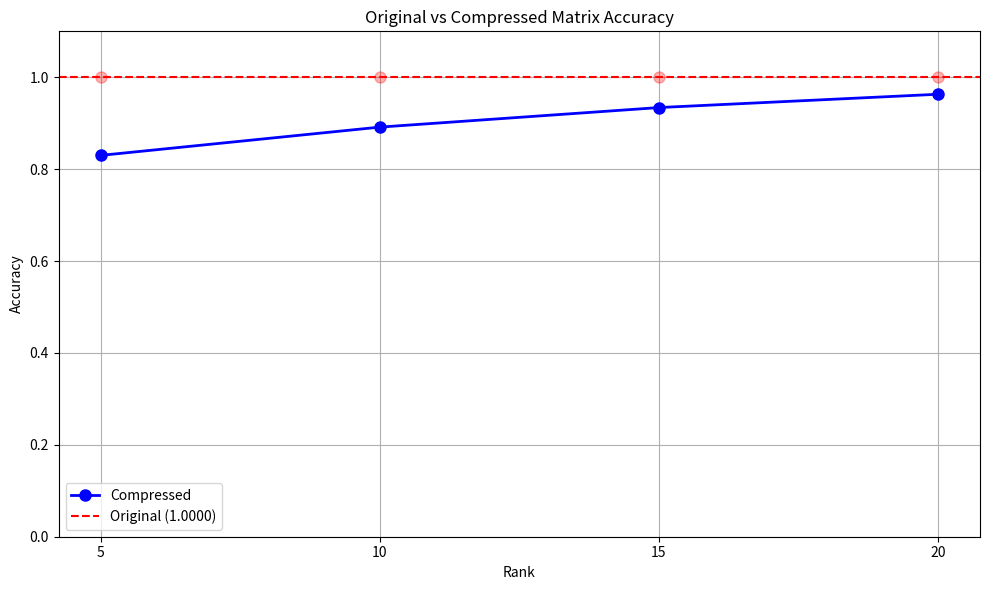

This figure's Python source:
# Copyright (c) 2024 Zenteiq Aitech Innovations Private Limited and
# AiREX Lab, Indian Institute of Science, Bangalore.
# All rights reserved.
#
# This file is part of SciREX
# (Scientific Research and Engineering eXcellence Platform),
# developed jointly by Zenteiq Aitech Innovations and AiREX Lab
# [redacted]
#
# Licensed under the Apache License, Version 2.0 (the "License");
# you may not use this file except in compliance with the License.
# You may obtain a copy of the License at
#
#     http://www.apache.org/licenses/LICENSE-2.0
#
# Unless required by applicable law or agreed to in writing, software
# distributed under the License is distributed on an "AS IS" BASIS,
# WITHOUT WARRANTIES OR CONDITIONS OF ANY KIND, either express or implied.
# See the License for the specific language governing permissions and
# limitations under the License.
#
# For any clarifications or special considerations,
# please contact: [email redacted]

"""
Example Script: tensor_svd.py
    Implements matrix compression using SVD (Singular Value Decomposition) to demonstrate 
    dimensionality reduction. Compresses a 50x40 matrix using different ranks and 
    analyzes compression ratio and accuracy.

    Features:
        - SVD-based matrix compression
        - Compression ratio analysis
        - Accuracy visualization
        
    Dependencies: NumPy, Matplotlib
        
    Version: 01/27/2025
"""

import numpy as np
import matplotlib.pyplot as plt

# matrix (50x40)
original_matrix = np.random.random((50, 40))


def compress_matrix(matrix, rank):
    U, s, Vt = np.linalg.svd(matrix, full_matrices=False)

    # Truncate to rank
    U_compressed = U[:, :rank]
    s_compressed = s[:rank]
    Vt_compressed = Vt[:rank, :]

    # Reconstruct matrix
    reconstructed = U_compressed @ np.diag(s_compressed) @ Vt_compressed

    # Calculate reconstruction accuracy (1 - normalized error)
    error = np.mean((matrix - reconstructed) ** 2)
    max_possible_error = np.mean(matrix**2)
    accuracy = 1 - (error / max_possible_error)

    # Calculate compression size
    original_size = matrix.size
    compressed_size = U_compressed.size + s_compressed.size + Vt_compressed.size
    compression_ratio = compressed_size / original_size

    return (
        accuracy,
        compressed_size,
        compression_ratio,
        U_compressed.shape,
        s_compressed.shape,
        Vt_compressed.shape,
    )


# Calculate original matrix accuracy and size
original_accuracy = 1.0
original_size = original_matrix.size
print(f"Original matrix shape: {original_matrix.shape}")
print(f"Original matrix size: {original_size} elements")
print(f"Original matrix accuracy: {original_accuracy:.4f}")

# Test different ranks
ranks = [5, 10, 15, 20]
accuracies = []
sizes = []
ratios = []

print("\nCompression Details:")
print("-" * 70)
for rank in ranks:
    accuracy, compressed_size, ratio, U_shape, s_shape, Vt_shape = compress_matrix(
        original_matrix, rank
    )
    accuracies.append(accuracy)
    sizes.append(compressed_size)
    ratios.append(ratio)

    print(f"Rank {rank:2d}:")
    print(f"  - Matrix Shapes after SVD:")
    print(f"    * U matrix: {U_shape} = {U_shape[0] * U_shape[1]} elements")
    print(f"    * s vector: {s_shape} = {s_shape[0]} elements")
    print(f"    * Vt matrix: {Vt_shape} = {Vt_shape[0] * Vt_shape[1]} elements")
    print(f"  - Accuracy: {accuracy:.4f}")
    print(f"  - Original Size: {original_size} elements")
    print(f"  - Compressed Size: {compressed_size} elements")
    print(
        f"  - Compression Ratio: {ratio:.2f} (model is {ratio*100:.1f}% of original size)"
    )
    print(f"  - Size Reduction: {(1-ratio)*100:.1f}%")
    print("-" * 70)

# Plot accuracy comparison
plt.figure(figsize=(10, 6))

# Plot compressed accuracies
plt.plot(ranks, accuracies, "bo-", linewidth=2, markersize=8, label="Compressed")

# Plot original accuracy
plt.axhline(
    y=original_accuracy,
    color="r",
    linestyle="--",
    label=f"Original ({original_accuracy:.4f})",
)

# Add points for original accuracy at each rank for better comparison
plt.plot(ranks, [original_accuracy] * len(ranks), "ro", markersize=8, alpha=0.3)

plt.xlabel("Rank")
plt.ylabel("Accuracy")
plt.title("Original vs Compressed Matrix Accuracy")
plt.grid(True)
plt.legend()
plt.xticks(ranks)
plt.ylim(0, 1.1)

plt.tight_layout()
plt.show()
